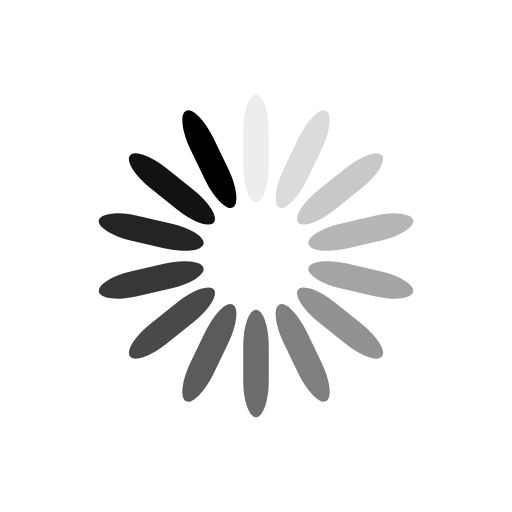
t = 0.00 s
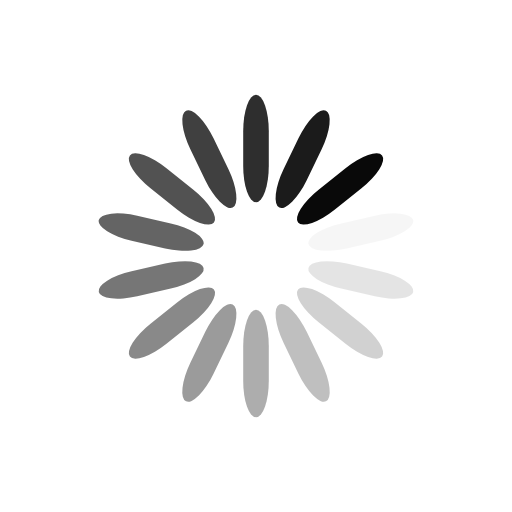
t = 0.25 s
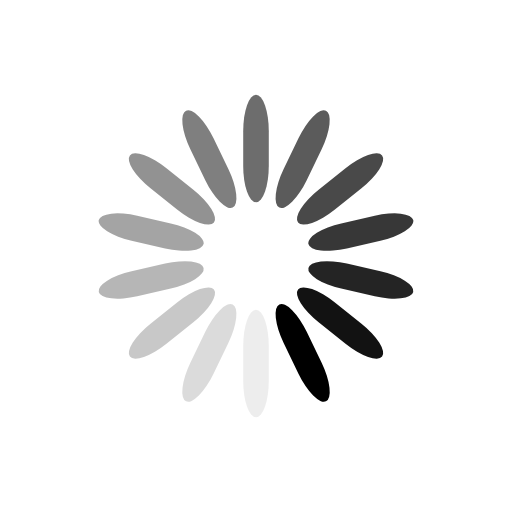
t = 0.50 s
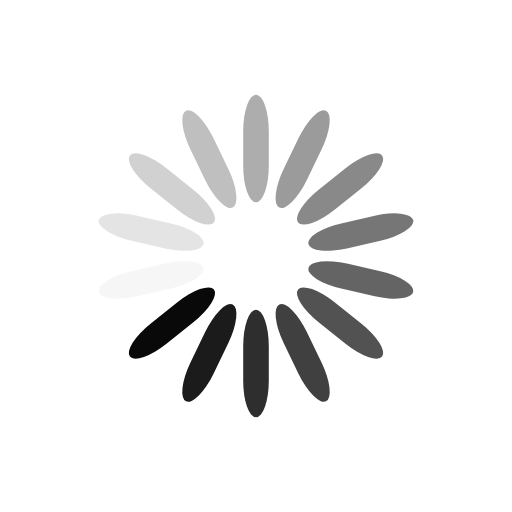
t = 0.75 s

The animated SVG that drew these frames (rendered in a browser with its animation timeline set to each time). Animation: 14 SMIL elements (animate=14); one cycle of 1.00 s, repeats indefinitely.

<svg xmlns="http://www.w3.org/2000/svg" xmlns:xlink="http://www.w3.org/1999/xlink" style="margin:auto;background:#fff;display:block;" width="180px" height="180px" viewBox="0 0 100 100" preserveAspectRatio="xMidYMid">
<g transform="rotate(0 50 50)">
  <rect x="47.5" y="18.5" rx="2.5" ry="7.140000000000001" width="5" height="21" fill="black">
    <animate attributeName="opacity" values="1;0" keyTimes="0;1" dur="1s" begin="-0.9285714285714286s" repeatCount="indefinite"></animate>
  </rect>
</g><g transform="rotate(25.714285714285715 50 50)">
  <rect x="47.5" y="18.5" rx="2.5" ry="7.140000000000001" width="5" height="21" fill="black">
    <animate attributeName="opacity" values="1;0" keyTimes="0;1" dur="1s" begin="-0.8571428571428571s" repeatCount="indefinite"></animate>
  </rect>
</g><g transform="rotate(51.42857142857143 50 50)">
  <rect x="47.5" y="18.5" rx="2.5" ry="7.140000000000001" width="5" height="21" fill="black">
    <animate attributeName="opacity" values="1;0" keyTimes="0;1" dur="1s" begin="-0.7857142857142857s" repeatCount="indefinite"></animate>
  </rect>
</g><g transform="rotate(77.14285714285714 50 50)">
  <rect x="47.5" y="18.5" rx="2.5" ry="7.140000000000001" width="5" height="21" fill="black">
    <animate attributeName="opacity" values="1;0" keyTimes="0;1" dur="1s" begin="-0.7142857142857143s" repeatCount="indefinite"></animate>
  </rect>
</g><g transform="rotate(102.85714285714286 50 50)">
  <rect x="47.5" y="18.5" rx="2.5" ry="7.140000000000001" width="5" height="21" fill="black">
    <animate attributeName="opacity" values="1;0" keyTimes="0;1" dur="1s" begin="-0.6428571428571429s" repeatCount="indefinite"></animate>
  </rect>
</g><g transform="rotate(128.57142857142858 50 50)">
  <rect x="47.5" y="18.5" rx="2.5" ry="7.140000000000001" width="5" height="21" fill="black">
    <animate attributeName="opacity" values="1;0" keyTimes="0;1" dur="1s" begin="-0.5714285714285714s" repeatCount="indefinite"></animate>
  </rect>
</g><g transform="rotate(154.28571428571428 50 50)">
  <rect x="47.5" y="18.5" rx="2.5" ry="7.140000000000001" width="5" height="21" fill="black">
    <animate attributeName="opacity" values="1;0" keyTimes="0;1" dur="1s" begin="-0.5s" repeatCount="indefinite"></animate>
  </rect>
</g><g transform="rotate(180 50 50)">
  <rect x="47.5" y="18.5" rx="2.5" ry="7.140000000000001" width="5" height="21" fill="black">
    <animate attributeName="opacity" values="1;0" keyTimes="0;1" dur="1s" begin="-0.42857142857142855s" repeatCount="indefinite"></animate>
  </rect>
</g><g transform="rotate(205.71428571428572 50 50)">
  <rect x="47.5" y="18.5" rx="2.5" ry="7.140000000000001" width="5" height="21" fill="black">
    <animate attributeName="opacity" values="1;0" keyTimes="0;1" dur="1s" begin="-0.35714285714285715s" repeatCount="indefinite"></animate>
  </rect>
</g><g transform="rotate(231.42857142857142 50 50)">
  <rect x="47.5" y="18.5" rx="2.5" ry="7.140000000000001" width="5" height="21" fill="black">
    <animate attributeName="opacity" values="1;0" keyTimes="0;1" dur="1s" begin="-0.2857142857142857s" repeatCount="indefinite"></animate>
  </rect>
</g><g transform="rotate(257.14285714285717 50 50)">
  <rect x="47.5" y="18.5" rx="2.5" ry="7.140000000000001" width="5" height="21" fill="black">
    <animate attributeName="opacity" values="1;0" keyTimes="0;1" dur="1s" begin="-0.21428571428571427s" repeatCount="indefinite"></animate>
  </rect>
</g><g transform="rotate(282.85714285714283 50 50)">
  <rect x="47.5" y="18.5" rx="2.5" ry="7.140000000000001" width="5" height="21" fill="black">
    <animate attributeName="opacity" values="1;0" keyTimes="0;1" dur="1s" begin="-0.14285714285714285s" repeatCount="indefinite"></animate>
  </rect>
</g><g transform="rotate(308.57142857142856 50 50)">
  <rect x="47.5" y="18.5" rx="2.5" ry="7.140000000000001" width="5" height="21" fill="black">
    <animate attributeName="opacity" values="1;0" keyTimes="0;1" dur="1s" begin="-0.07142857142857142s" repeatCount="indefinite"></animate>
  </rect>
</g><g transform="rotate(334.2857142857143 50 50)">
  <rect x="47.5" y="18.5" rx="2.5" ry="7.140000000000001" width="5" height="21" fill="black">
    <animate attributeName="opacity" values="1;0" keyTimes="0;1" dur="1s" begin="0s" repeatCount="indefinite"></animate>
  </rect>
</g>
</svg>
